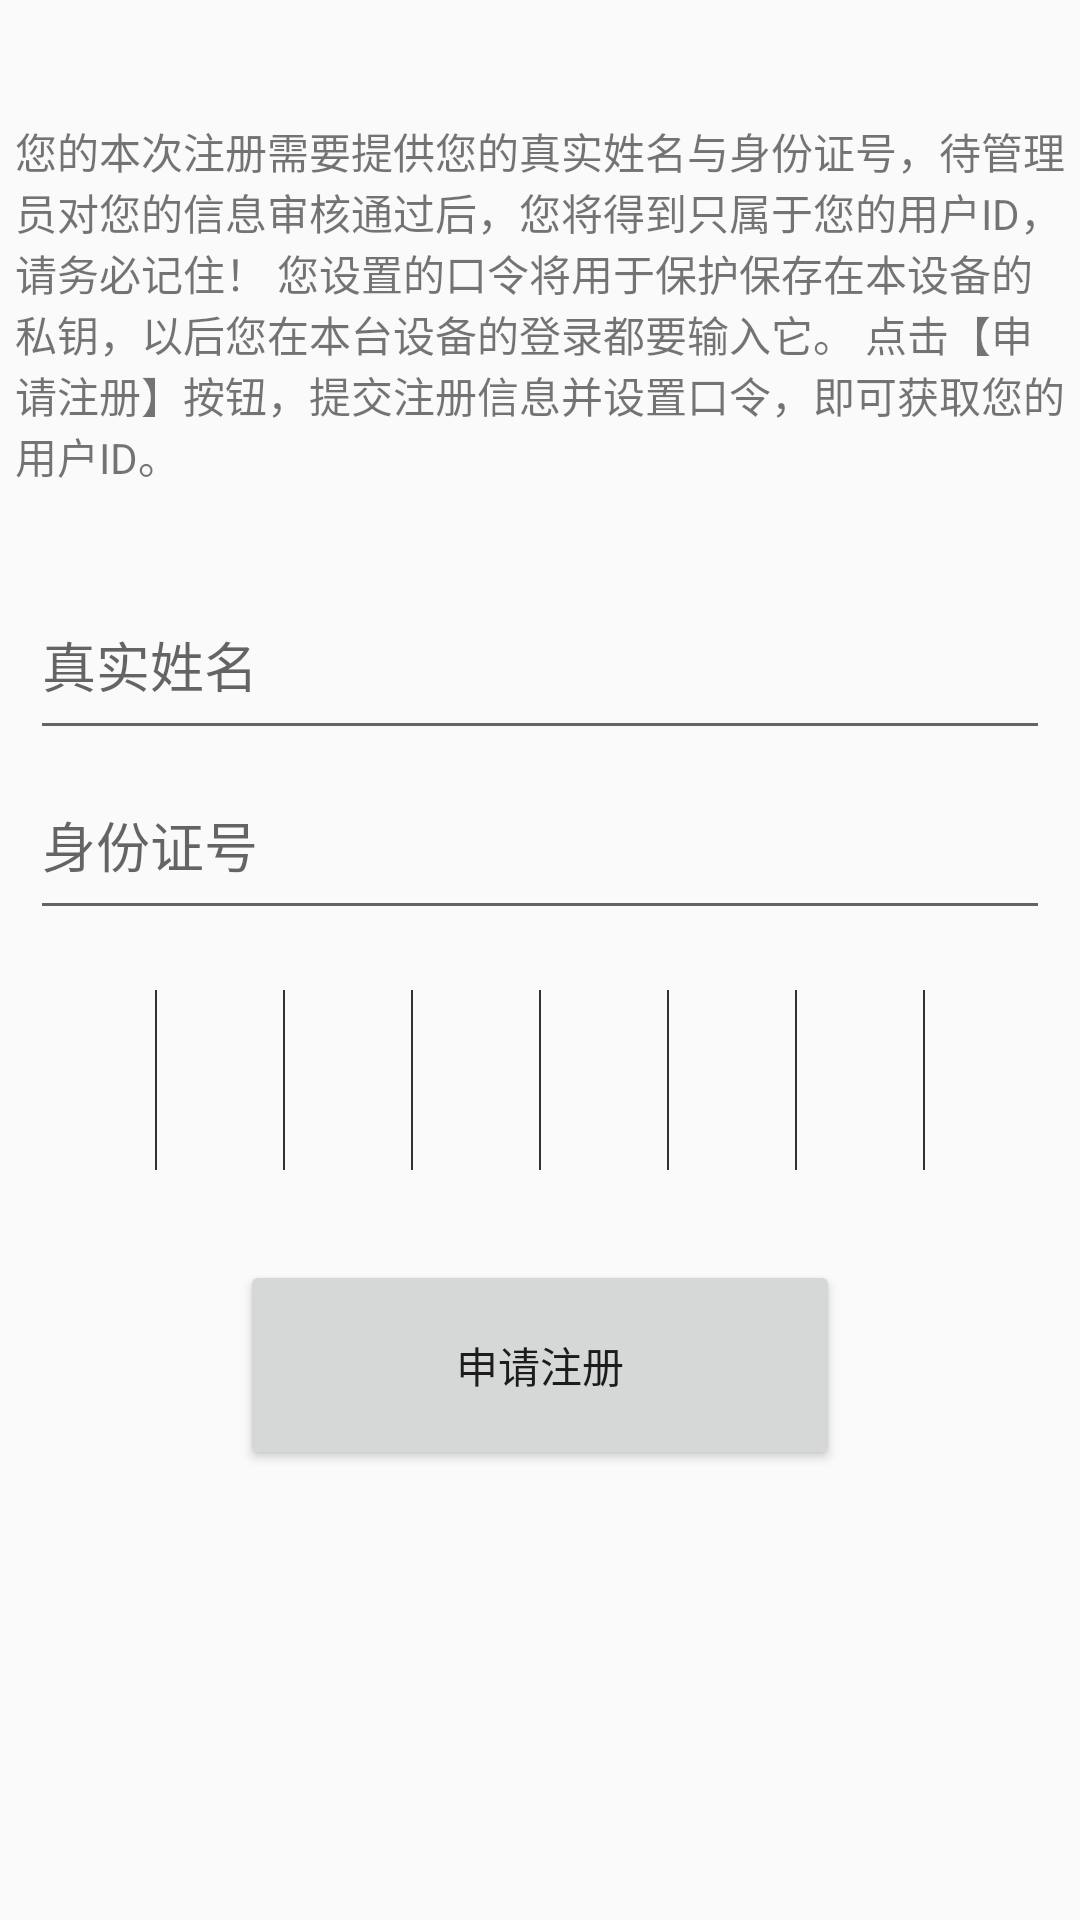

Android layout source for this screen:
<!-- AndroidManifest.xml: application theme AppTheme -->
<!-- res/layout/activity_register.xml -->
<?xml version="1.0" encoding="utf-8"?>
<LinearLayout xmlns:android="http://schemas.android.com/apk/res/android"
    android:layout_width="match_parent"
    android:layout_height="match_parent"
    android:orientation="vertical">

    <TextView
        android:id="@+id/register_hint_textView"
        android:layout_width="350dp"
        android:layout_height="150dp"
        android:layout_marginTop="@dimen/register_hint_marginTop"
        android:layout_gravity="center"
        android:text="@string/register_beforeRegister_hint" />

    <EditText
        android:id="@+id/register_usrName_editText"
        android:layout_width="@dimen/register_editText_width"
        android:layout_height="@dimen/register_editText_height"
        android:layout_gravity="center"
        android:hint="@string/register_userName" />

    <EditText
        android:id="@+id/register_cardId_editText"
        android:layout_width="@dimen/register_editText_width"
        android:layout_height="@dimen/register_editText_height"
        android:layout_gravity="center"
        android:hint="@string/register_cardId" />

    <RelativeLayout
        android:id="@+id/input"
        android:layout_width="match_parent"
        android:layout_height="wrap_content"
        android:layout_marginTop="@dimen/normal_margin"
        android:layout_weight="1">

        <LinearLayout
            android:layout_width="wrap_content"
            android:layout_height="@dimen/login_editText_height"
            android:layout_centerHorizontal="true"
            android:gravity="center"
            android:orientation="horizontal"
            android:visibility="visible">

            <TextView
                style="@style/pin_style"
                android:id="@+id/login_pin_textView1" />

            <ImageView
                android:id="@+id/login_pin_line1"
                style="@style/vertical_line_style"/>

            <TextView
                style="@style/pin_style"
                android:id="@+id/login_pin_textView2" />

            <ImageView
                android:id="@+id/login_pin_line2"
                style="@style/vertical_line_style"/>

            <TextView
                style="@style/pin_style"
                android:id="@+id/login_pin_textView3" />

            <ImageView
                android:id="@+id/login_pin_line3"
                style="@style/vertical_line_style"/>

            <TextView
                style="@style/pin_style"
                android:id="@+id/login_pin_textView4" />

            <ImageView
                android:id="@+id/login_pin_line4"
                style="@style/vertical_line_style"/>

            <TextView
                style="@style/pin_style"
                android:id="@+id/login_pin_textView5" />

            <ImageView
                android:id="@+id/login_pin_line5"
                style="@style/vertical_line_style"/>

            <TextView
                style="@style/pin_style"
                android:id="@+id/login_pin_textView6" />

            <ImageView
                android:id="@+id/login_pin_line6"
                style="@style/vertical_line_style"/>

            <TextView
                style="@style/pin_style"
                android:id="@+id/login_pin_textView7" />

            <ImageView
                android:id="@+id/login_pin_line7"
                style="@style/vertical_line_style"/>

            <TextView
                style="@style/pin_style"
                android:id="@+id/login_pin_textView8" />

        </LinearLayout>

        <EditText
            android:id="@+id/login_pin_editText"
            android:layout_width="@dimen/login_editText_width"
            android:layout_height="@dimen/login_editText_height"
            android:layout_centerHorizontal="true"
            android:background="@null"
            android:textColor="#00000000"
            android:visibility="visible" />

        <ImageView
            android:id="@+id/qr_image"
            android:layout_width="wrap_content"
            android:layout_height="wrap_content"
            android:layout_centerHorizontal="true"
            android:visibility="invisible" />

    </RelativeLayout>

    <Button
        android:id="@+id/register_button"
        android:layout_width="@dimen/register_button_width"
        android:layout_height="@dimen/register_button_height"
        android:layout_gravity="center"
        android:layout_marginBottom="@dimen/register_button_marginBottom"
        android:text="@string/register_request" />

</LinearLayout>
<!-- resources referenced by this layout -->
<resources>
  <dimen name="login_editText_height">60dp</dimen>
  <dimen name="login_editText_width">340dp</dimen>
  <dimen name="normal_margin">20dp</dimen>
  <dimen name="register_button_height">70dp</dimen>
  <dimen name="register_button_marginBottom">150dp</dimen>
  <dimen name="register_button_width">200dp</dimen>
  <dimen name="register_editText_height">60dp</dimen>
  <dimen name="register_editText_width">340dp</dimen>
  <dimen name="register_hint_marginTop">40dp</dimen>
  <string name="register_beforeRegister_hint">
          您的本次注册需要提供您的真实姓名与身份证号，待管理员对您的信息审核通过后，您将得到只属于您的用户ID，请务必记住！
          您设置的口令将用于保护保存在本设备的私钥，以后您在本台设备的登录都要输入它。
          点击【申请注册】按钮，提交注册信息并设置口令，即可获取您的用户ID。
      </string>
  <string name="register_cardId">身份证号</string>
  <string name="register_request">申请注册</string>
  <string name="register_userName">真实姓名</string>
  <style name="pin_style">
          <item name="android:layout_width">@dimen/login_pinText_length</item>
          <item name="android:layout_height">@dimen/login_pinText_length</item>
          <item name="android:maxLength">1</item>
          <item name="android:clickable">false</item>
          <item name="android:gravity">center</item>
          <item name="android:textSize">18sp</item>
          <item name="android:textColor">#000000</item>
          <item name="android:background">@null</item>
      </style>
  <style name="vertical_line_style">
          <item name="android:layout_width">0.5dp</item>
          <item name="android:layout_height">match_parent</item>
          <item name="android:background">#333333</item>
      </style>
  <style name="AppTheme" parent="Theme.AppCompat.Light.DarkActionBar">
          
          <item name="colorPrimary">@color/colorPrimary</item>
          <item name="colorPrimaryDark">@color/colorPrimaryDark</item>
          <item name="colorAccent">@color/colorAccent</item>
      </style>
  <dimen name="login_pinText_length">42dp</dimen>
  <color name="colorPrimary">#008577</color>
  <color name="colorPrimaryDark">#00574B</color>
  <color name="colorAccent">#D81B60</color>
</resources>
